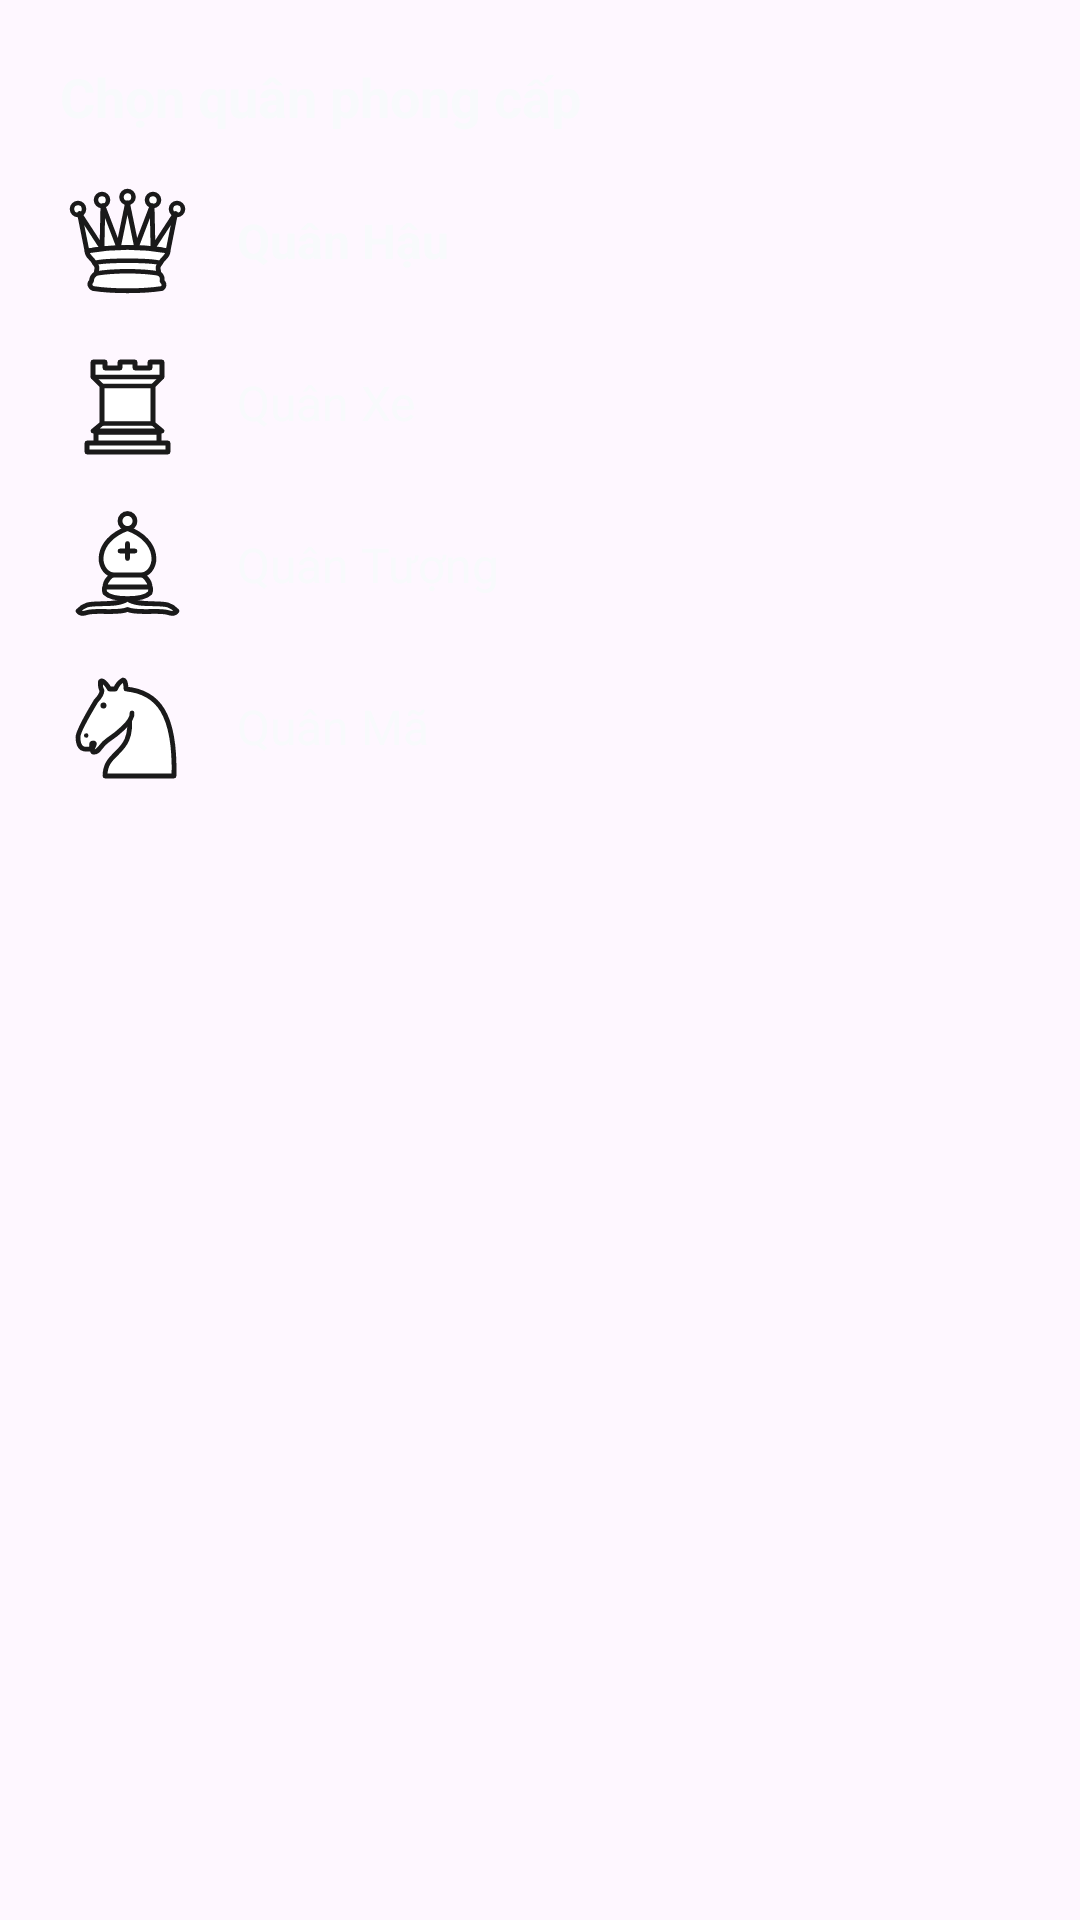

Produce the Android XML layout that renders to this screen, including the resource entries it uses.
<!-- AndroidManifest.xml: application theme Theme.Material3.DayNight.NoActionBar -->
<!-- res/layout/dialog_promotion.xml -->
<?xml version="1.0" encoding="utf-8"?>
<LinearLayout xmlns:android="http://schemas.android.com/apk/res/android"
    android:layout_width="match_parent"
    android:layout_height="wrap_content"
    android:background="@drawable/bg_card_surface"
    android:orientation="vertical"
    android:padding="20dp">

    <TextView
        android:layout_width="wrap_content"
        android:layout_height="wrap_content"
        android:layout_marginBottom="12dp"
        android:text="@string/choose_promotion"
        android:textColor="@color/text_primary"
        android:textSize="18sp"
        android:textStyle="bold" />

    <TextView
        android:id="@+id/btnPromoQueen"
        android:layout_width="match_parent"
        android:layout_height="48dp"
        android:drawableStart="@drawable/ic_white_queen"
        android:drawablePadding="14dp"
        android:gravity="center_vertical"
        android:text="@string/piece_queen"
        android:textColor="@color/text_primary"
        android:textSize="16sp"
        android:textStyle="bold" />

    <TextView
        android:id="@+id/btnPromoRook"
        android:layout_width="match_parent"
        android:layout_height="48dp"
        android:layout_marginTop="6dp"
        android:drawableStart="@drawable/ic_white_rook"
        android:drawablePadding="14dp"
        android:gravity="center_vertical"
        android:text="@string/piece_rook"
        android:textColor="@color/text_primary"
        android:textSize="16sp" />

    <TextView
        android:id="@+id/btnPromoBishop"
        android:layout_width="match_parent"
        android:layout_height="48dp"
        android:layout_marginTop="6dp"
        android:drawableStart="@drawable/ic_white_bishop"
        android:drawablePadding="14dp"
        android:gravity="center_vertical"
        android:text="@string/piece_bishop"
        android:textColor="@color/text_primary"
        android:textSize="16sp" />

    <TextView
        android:id="@+id/btnPromoKnight"
        android:layout_width="match_parent"
        android:layout_height="48dp"
        android:layout_marginTop="6dp"
        android:drawableStart="@drawable/ic_white_knight"
        android:drawablePadding="14dp"
        android:gravity="center_vertical"
        android:text="@string/piece_knight"
        android:textColor="@color/text_primary"
        android:textSize="16sp" />
</LinearLayout>
<!-- resources referenced by this layout -->
<resources>
  <color name="text_primary">#F8FAFC</color>
  <!-- drawable ic_white_bishop (drawable) -->
  <?xml version="1.0" encoding="utf-8"?>
  <vector xmlns:android="http://schemas.android.com/apk/res/android"
      android:width="45dp"
      android:height="45dp"
      android:viewportWidth="45"
      android:viewportHeight="45">
      <path
          android:fillColor="#FFFFFF"
          android:pathData="M9,36c3.39,-0.97 10.11,0.43 13.5,-2c3.39,2.43 10.11,1.03 13.5,2c0,0 1.65,0.54 3,2c-0.68,0.97 -1.65,0.99 -3,0.5c-3.39,-0.97 -10.11,0.46 -13.5,-1c-3.39,1.46 -10.11,0.03 -13.5,1c-1.35,0.49 -2.32,0.47 -3,-0.5C7.35,36.54 9,36 9,36z"
          android:strokeWidth="1.6"
          android:strokeColor="#1A1A1A"
          android:strokeLineJoin="round" />
      <path
          android:fillColor="#FFFFFF"
          android:pathData="M15,32c2.5,2.5 12.5,2.5 15,0c0.5,-1.5 0,-2 0,-2c0,-2.5 -2.5,-4 -2.5,-4c5.5,-1.5 6,-11.5 -5,-15.5c-11,4 -10.5,14 -5,15.5c0,0 -2.5,1.5 -2.5,4C15,30 14.5,30.5 15,32z"
          android:strokeWidth="1.6"
          android:strokeColor="#1A1A1A"
          android:strokeLineJoin="round" />
      <path
          android:fillColor="#FFFFFF"
          android:pathData="M25,8a2.5,2.5 0 1,1 -5,0a2.5,2.5 0 1,1 5,0z"
          android:strokeWidth="1.6"
          android:strokeColor="#1A1A1A" />
      <path
          android:pathData="M17.5,26h10M15,30h15M22.5,15.5v5M20,18h5"
          android:strokeWidth="1.6"
          android:strokeColor="#1A1A1A"
          android:strokeLineCap="round" />
  </vector>
  <!-- drawable ic_white_knight (drawable) -->
  <?xml version="1.0" encoding="utf-8"?>
  <vector xmlns:android="http://schemas.android.com/apk/res/android"
      android:width="45dp"
      android:height="45dp"
      android:viewportWidth="45"
      android:viewportHeight="45">
      <path
          android:fillColor="#FFFFFF"
          android:pathData="M22,10c10.5,1 16.5,8 16,29H15c0,-9 10,-6.5 8,-21"
          android:strokeWidth="1.6"
          android:strokeColor="#1A1A1A"
          android:strokeLineJoin="round" />
      <path
          android:fillColor="#FFFFFF"
          android:pathData="M24,18c0.38,2.91 -5.55,7.37 -8,9c-3,2 -2.82,4.34 -5,4c-1.04,-0.94 1.41,-3.04 0,-3c-1,0 0.19,1.23 -1,2c-1,0 -4,1 -4,-4c0,-2 6,-12 6,-12s1.89,-1.9 2,-3.5c-0.73,-0.99 -0.5,-2 -0.5,-3c1,-1 3,2.5 3,2.5h2c0.78,-1.99 2.5,-3 2.5,-3c1,0 1,3 1,3"
          android:strokeWidth="1.6"
          android:strokeColor="#1A1A1A"
          android:strokeLineCap="round"
          android:strokeLineJoin="round" />
      <path
          android:fillColor="#1A1A1A"
          android:pathData="M9.5,25.5a0.75,0.75 0 1,1 -1.5,0a0.75,0.75 0 1,1 1.5,0zM15.5,15.5a1,1 0 1,1 -2,0a1,1 0 1,1 2,0z" />
  </vector>
  <!-- drawable ic_white_rook (drawable) -->
  <?xml version="1.0" encoding="utf-8"?>
  <vector xmlns:android="http://schemas.android.com/apk/res/android"
      android:width="45dp"
      android:height="45dp"
      android:viewportWidth="45"
      android:viewportHeight="45">
      <path
          android:fillColor="#FFFFFF"
          android:pathData="M9,39h27v-3H9V39zM12,36v-4h21v4H12zM11,14V9h4v2h5V9h5v2h5V9h4v5l-3,3v12.5l3,2.5H11l3,-2.5V17L11,14z"
          android:strokeWidth="1.6"
          android:strokeColor="#1A1A1A"
          android:strokeLineJoin="round" />
      <path
          android:pathData="M11,14h23M14,17h17M14,29.5h17M12,32.5h21"
          android:strokeWidth="1.5"
          android:strokeColor="#1A1A1A"
          android:strokeLineCap="round" />
  </vector>
  <string name="choose_promotion">Chọn quân phong cấp</string>
  <string name="piece_bishop">Quân Tượng </string>
  <string name="piece_knight">Quân Mã </string>
  <string name="piece_queen">Quân Hậu </string>
  <string name="piece_rook">Quân Xe </string>
</resources>
